Run: headless pygame with SDL's dummy video driver; simulated clock (each Clock.tick advances the game by its frame time, no real sleeping); random seed 0; keys injected as events and as key.get_pressed() state; no mouse input.
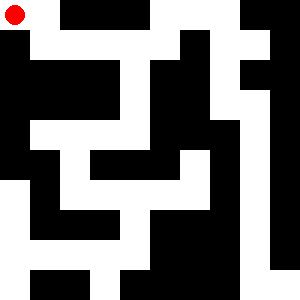
Frame 1 of 4 · flips 1–60 · no input
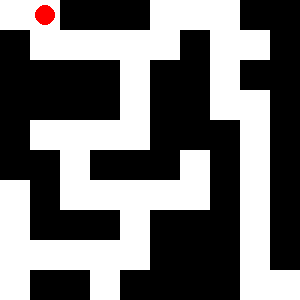
Frame 2 of 4 · flips 61–180 · tapped SPACE, RETURN · held RIGHT (→), D
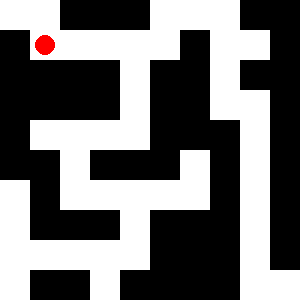
Frame 3 of 4 · flips 181–300 · held DOWN (↓), S
Frame 4 of 4 · flips 301–420 · held LEFT (←), A, UP (↑), W · screen same as frame 2, image omitted

The pygame program that drew these frames:

#!/usr/bin/env python

import pygame

COURSE = [[1, 1, 0, 0, 0, 1, 1, 1, 0, 0],
          [0, 1, 1, 1, 1, 1, 0, 1, 1, 0],
          [0, 0, 0, 0, 1, 0, 0, 1, 0, 0],
          [0, 0, 0, 0, 1, 0, 0, 1, 1, 0],
          [0, 1, 1, 1, 1, 0, 0, 0, 1, 0],
          [0, 0, 1, 0, 0, 0, 1, 0, 1, 0],
          [1, 0, 1, 1, 1, 1, 1, 0, 1, 0],
          [1, 0, 0, 0, 1, 0, 0, 0, 1, 0],
          [1, 1, 1, 1, 1, 0, 0, 0, 1, 0],
          [1, 0, 0, 1, 0, 0, 0, 0, 1, 1]]

# Colors
BLACK = (0, 0, 0)
WHITE = (255, 255, 255)
RED = (255, 0, 0)


class Maze:
    def __init__(self, width=300, height=300, fps=30):
        pygame.init()
        pygame.display.set_caption("Simple Maze v 1.0")
        self.width = width
        self.height = height
        self.fps = fps
        self.screen = pygame.display.set_mode((self.width, self.height), pygame.DOUBLEBUF)
        self.background = pygame.Surface(self.screen.get_size()).convert()
        self.clock = pygame.time.Clock()
        self.running = True
        self.time_played = 0.0
        self.x = int(self.width / 20)
        self.y = int(self.height / 20)
        self.box_row = 0
        self.box_column = 0

    def draw_course(self):
        self.screen.fill(WHITE)
        line_height = self.height / len(COURSE)
        line_width = self.width / len(COURSE[0])
        cell_x, cell_y = (0, 0)

        for line in COURSE:
            for cell in line:
                if cell == 0:
                    pygame.draw.rect(self.screen, BLACK, (cell_x, cell_y, line_width, line_height))
                cell_x = cell_x + line_width

            cell_x = 0
            cell_y = cell_y + line_height

        pygame.display.update()

    def draw_you(self):
        pygame.draw.circle(self.screen, RED, (self.x, self.y), 10)
        pygame.display.update()

    def run(self):
        self.draw_course()
        self.draw_you()
        while self.running:
            for event in pygame.event.get():
                if event.type == pygame.QUIT:
                    self.running = False
                elif event.type == pygame.KEYDOWN:
                    try:
                        if event.key == pygame.K_ESCAPE:
                            self.running = False
                        elif event.key == pygame.K_RIGHT and self.x != int(self.width / 20) * len(COURSE[0]) and \
                                COURSE[self.box_row][self.box_column + 1] != 0:
                            self.x += int(self.width / len(COURSE[0]))
                            if self.box_column != len(COURSE):
                                self.box_column += 1
                            self.draw_course()
                            pygame.draw.circle(self.screen, RED, (self.x, self.y), 10)
                        elif event.key == pygame.K_LEFT and self.x != int(self.height / 20) and COURSE[self.box_row][
                            self.box_column - 1] != 0:
                            self.x -= int(self.width / len(COURSE[0]))
                            if self.box_column != 0:
                                self.box_column -= 1
                            self.draw_course()
                            pygame.draw.circle(self.screen, RED, (self.x, self.y), 10)
                        elif event.key == pygame.K_UP and self.y != int(self.height / 20) and COURSE[self.box_row - 1][
                            self.box_column] != 0:
                            self.y -= int(self.height / len(COURSE[0]))
                            if self.box_row != 0:
                                self.box_row -= 1
                            self.draw_course()
                            pygame.draw.circle(self.screen, RED, (self.x, self.y), 10)
                        elif event.key == pygame.K_DOWN and self.y != int(self.height / 20) * len(COURSE[0]) and \
                                COURSE[self.box_row + 1][self.box_column] != 0:
                            self.y += int(self.height / len(COURSE[0]))
                            if self.box_row != len(COURSE[0]):
                                self.box_row += 1
                            self.draw_course()
                            pygame.draw.circle(self.screen, RED, (self.x, self.y), 10)
                    except IndexError:
                        pass
            pygame.display.update()

        pygame.quit()


if __name__ == '__main__':
    Maze(300, 300).run()
